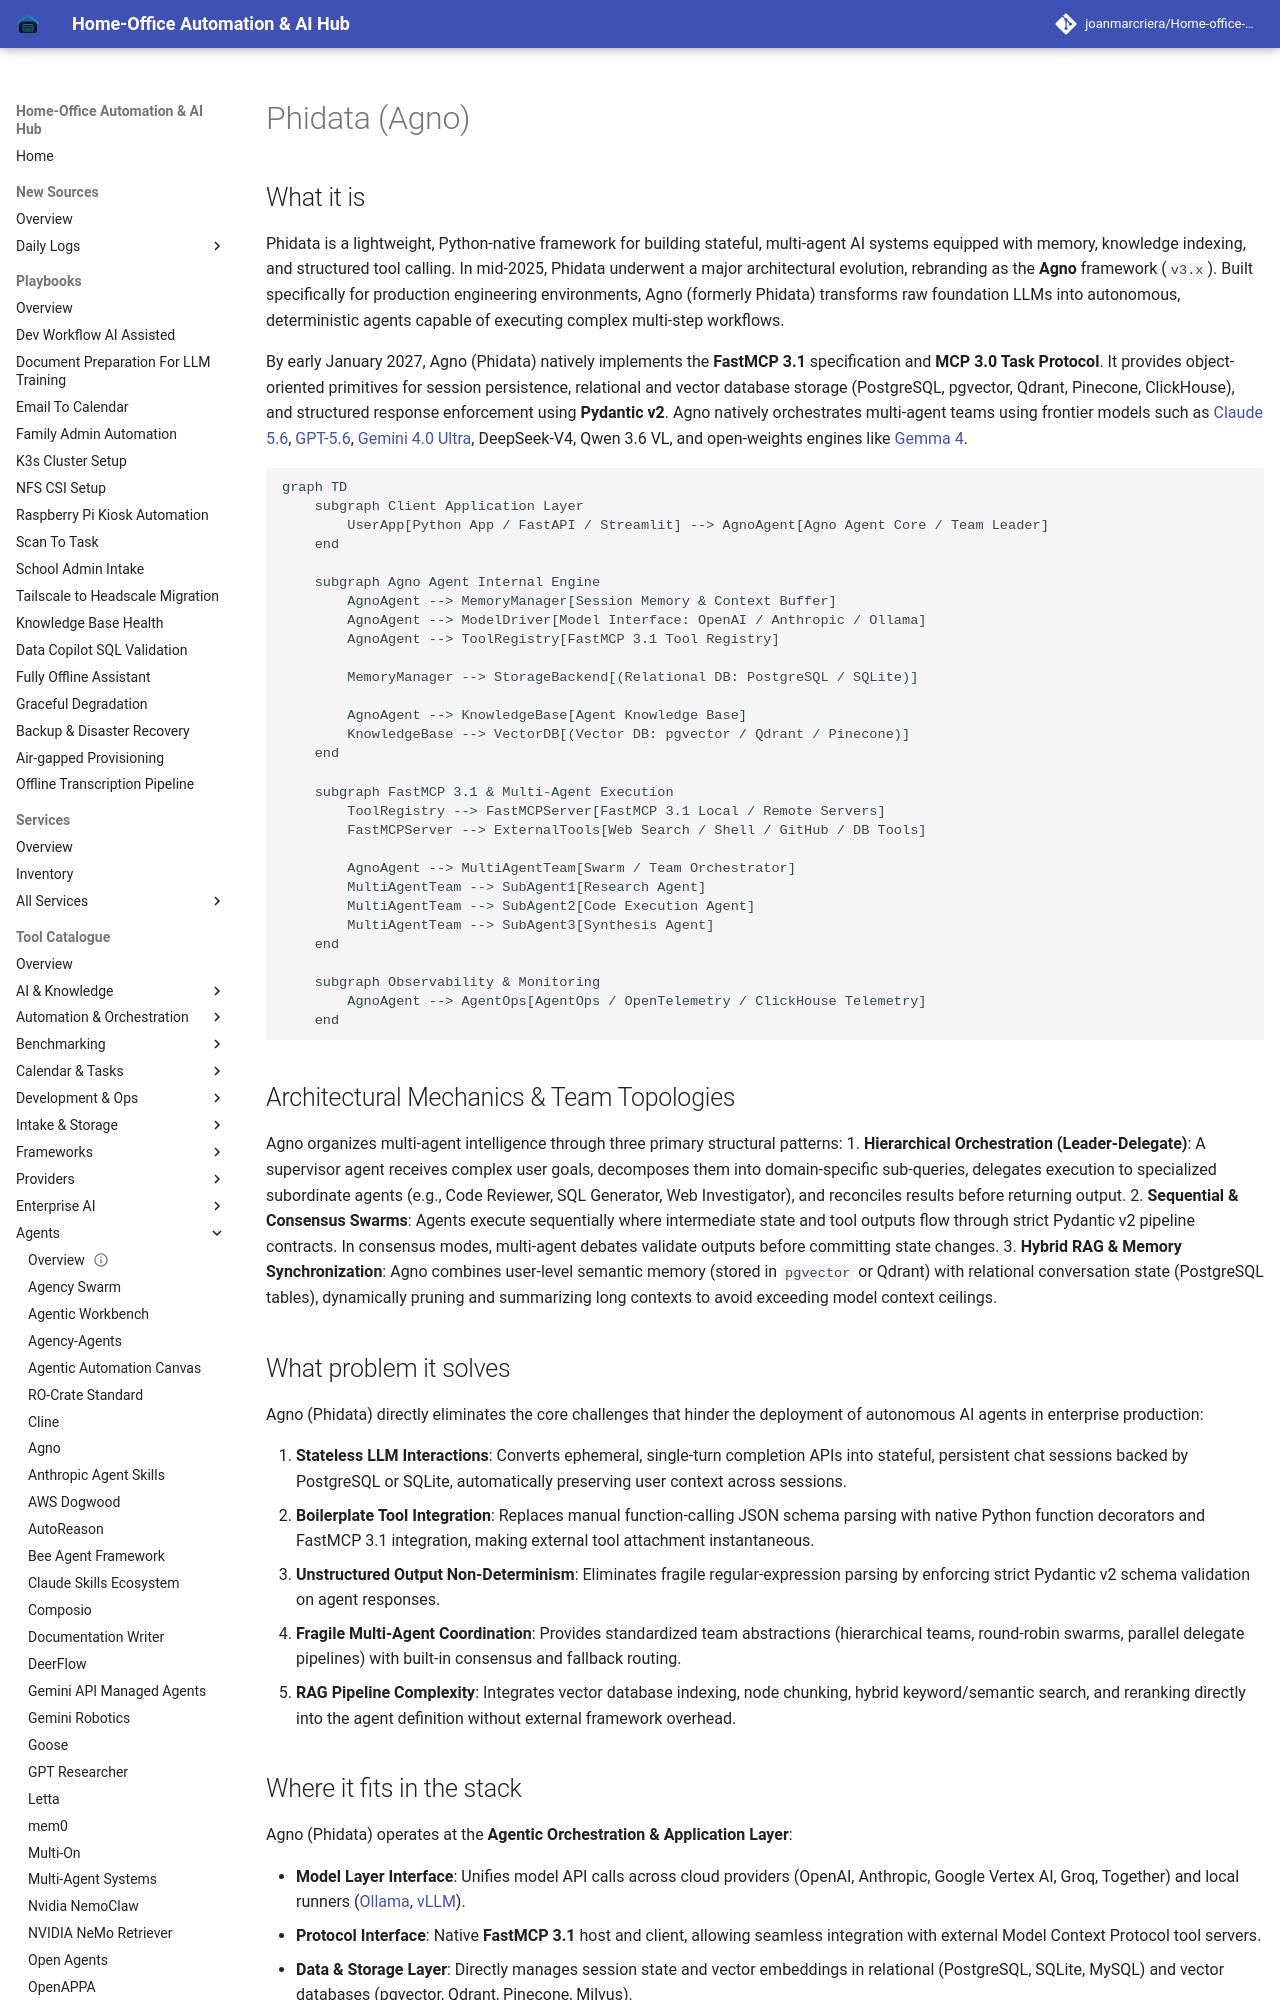

repository: joanmarcriera/Home-office-automations · page: tools/agents/phidata/index.html · generator: mkdocs

# Phidata (Agno)

## What it is
Phidata is a lightweight, Python-native framework for building stateful, multi-agent AI systems equipped with memory, knowledge indexing, and structured tool calling. In mid-2025, Phidata underwent a major architectural evolution, rebranding as the **Agno** framework (`v3.x`). Built specifically for production engineering environments, Agno (formerly Phidata) transforms raw foundation LLMs into autonomous, deterministic agents capable of executing complex multi-step workflows.

By early January 2027, Agno (Phidata) natively implements the **FastMCP 3.1** specification and **MCP 3.0 Task Protocol**. It provides object-oriented primitives for session persistence, relational and vector database storage (PostgreSQL, pgvector, Qdrant, Pinecone, ClickHouse), and structured response enforcement using **Pydantic v2**. Agno natively orchestrates multi-agent teams using frontier models such as [Claude 5.6](../ai_knowledge/claude.md), [GPT-5.6](../ai_knowledge/openai.md), [Gemini 4.0 Ultra](../ai_knowledge/gemini.md), DeepSeek-V4, Qwen 3.6 VL, and open-weights engines like [Gemma 4](../ai_knowledge/local_llms.md).

```mermaid
graph TD
    subgraph Client Application Layer
        UserApp[Python App / FastAPI / Streamlit] --> AgnoAgent[Agno Agent Core / Team Leader]
    end

    subgraph Agno Agent Internal Engine
        AgnoAgent --> MemoryManager[Session Memory & Context Buffer]
        AgnoAgent --> ModelDriver[Model Interface: OpenAI / Anthropic / Ollama]
        AgnoAgent --> ToolRegistry[FastMCP 3.1 Tool Registry]

        MemoryManager --> StorageBackend[(Relational DB: PostgreSQL / SQLite)]

        AgnoAgent --> KnowledgeBase[Agent Knowledge Base]
        KnowledgeBase --> VectorDB[(Vector DB: pgvector / Qdrant / Pinecone)]
    end

    subgraph FastMCP 3.1 & Multi-Agent Execution
        ToolRegistry --> FastMCPServer[FastMCP 3.1 Local / Remote Servers]
        FastMCPServer --> ExternalTools[Web Search / Shell / GitHub / DB Tools]

        AgnoAgent --> MultiAgentTeam[Swarm / Team Orchestrator]
        MultiAgentTeam --> SubAgent1[Research Agent]
        MultiAgentTeam --> SubAgent2[Code Execution Agent]
        MultiAgentTeam --> SubAgent3[Synthesis Agent]
    end

    subgraph Observability & Monitoring
        AgnoAgent --> AgentOps[AgentOps / OpenTelemetry / ClickHouse Telemetry]
    end
```

## Architectural Mechanics & Team Topologies
Agno organizes multi-agent intelligence through three primary structural patterns:
1. **Hierarchical Orchestration (Leader-Delegate)**: A supervisor agent receives complex user goals, decomposes them into domain-specific sub-queries, delegates execution to specialized subordinate agents (e.g., Code Reviewer, SQL Generator, Web Investigator), and reconciles results before returning output.
2. **Sequential & Consensus Swarms**: Agents execute sequentially where intermediate state and tool outputs flow through strict Pydantic v2 pipeline contracts. In consensus modes, multi-agent debates validate outputs before committing state changes.
3. **Hybrid RAG & Memory Synchronization**: Agno combines user-level semantic memory (stored in `pgvector` or Qdrant) with relational conversation state (PostgreSQL tables), dynamically pruning and summarizing long contexts to avoid exceeding model context ceilings.
